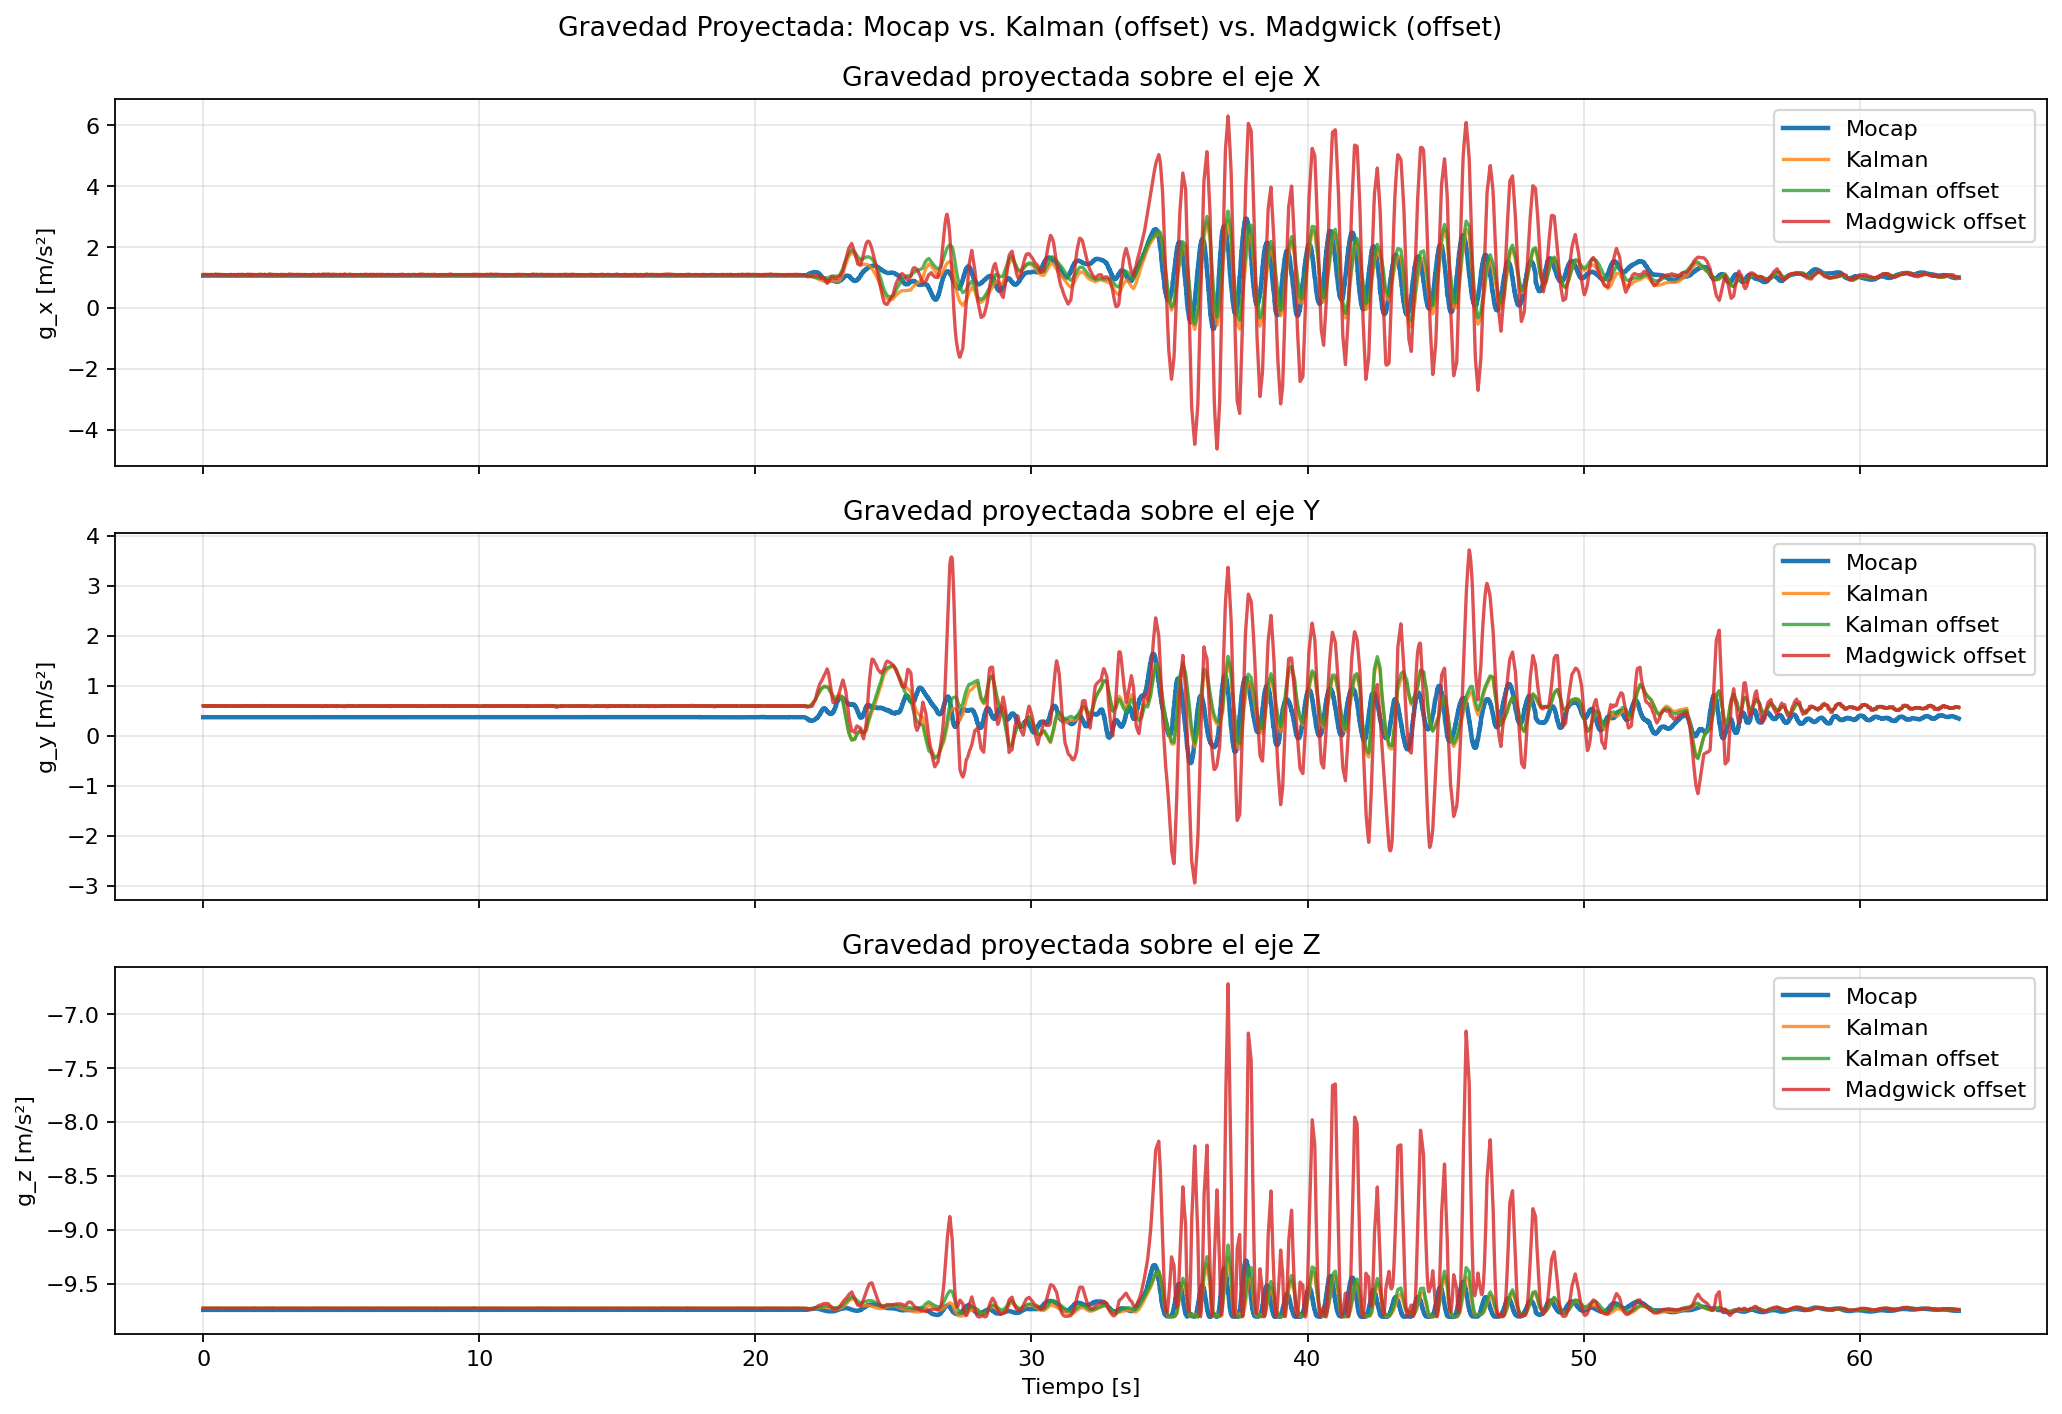

Data behind this chart, as committed beside it:
timestamp, mocap_gx, mocap_gy, mocap_gz, kalman_gx, kalman_gy, kalman_gz, kalman_offset_gx, kalman_offset_gy, kalman_offset_gz, madgwick_offset_gx, madgwick_offset_gy, madgwick_offset_gz
0.000000, 1.066, 0.3746, -9.745, 1.099, 0.6018, -9.73, 1.099, 0.6018, -9.73, 1.099, 0.6018, -9.73
0.003158, 1.066, 0.3746, -9.745, 1.099, 0.6018, -9.73, 1.099, 0.6018, -9.73, 1.103, 0.5964, -9.73
0.006315, 1.066, 0.3749, -9.745, 1.099, 0.6017, -9.73, 1.099, 0.6017, -9.73, 1.099, 0.6019, -9.73
0.009473, 1.066, 0.3749, -9.745, 1.099, 0.6017, -9.73, 1.099, 0.6017, -9.73, 1.103, 0.5965, -9.73
0.01263, 1.065, 0.3756, -9.745, 1.099, 0.6017, -9.73, 1.099, 0.6017, -9.73, 1.099, 0.602, -9.73
0.01579, 1.065, 0.3756, -9.745, 1.099, 0.6017, -9.73, 1.099, 0.6017, -9.73, 1.103, 0.5966, -9.73
0.01895, 1.066, 0.3751, -9.745, 1.099, 0.6016, -9.73, 1.099, 0.6016, -9.73, 1.099, 0.6021, -9.73
0.0221, 1.066, 0.3751, -9.745, 1.099, 0.6016, -9.73, 1.099, 0.6016, -9.73, 1.103, 0.5967, -9.73
0.02526, 1.066, 0.3751, -9.745, 1.099, 0.6016, -9.73, 1.099, 0.6016, -9.73, 1.099, 0.6022, -9.73
0.02842, 1.066, 0.3751, -9.745, 1.099, 0.6016, -9.73, 1.099, 0.6016, -9.73, 1.102, 0.5968, -9.73
0.03158, 1.066, 0.3744, -9.745, 1.099, 0.6015, -9.73, 1.099, 0.6015, -9.73, 1.099, 0.6023, -9.73
0.03473, 1.066, 0.3744, -9.745, 1.099, 0.6015, -9.73, 1.099, 0.6015, -9.73, 1.102, 0.5969, -9.73
0.03789, 1.066, 0.3744, -9.745, 1.099, 0.6015, -9.73, 1.099, 0.6015, -9.73, 1.099, 0.6023, -9.73
0.04105, 1.066, 0.3742, -9.745, 1.099, 0.6015, -9.73, 1.099, 0.6015, -9.73, 1.102, 0.597, -9.73
0.04421, 1.066, 0.3742, -9.745, 1.099, 0.6014, -9.73, 1.099, 0.6014, -9.73, 1.099, 0.6024, -9.73
0.04736, 1.066, 0.3742, -9.745, 1.099, 0.6014, -9.73, 1.099, 0.6014, -9.73, 1.102, 0.5971, -9.73
0.05052, 1.066, 0.3746, -9.745, 1.099, 0.6014, -9.73, 1.099, 0.6014, -9.73, 1.099, 0.6025, -9.73
0.05368, 1.066, 0.3746, -9.745, 1.099, 0.6014, -9.73, 1.099, 0.6014, -9.73, 1.102, 0.5972, -9.73
0.05684, 1.066, 0.3744, -9.745, 1.099, 0.6013, -9.73, 1.099, 0.6013, -9.73, 1.099, 0.6027, -9.73
0.05999, 1.066, 0.3744, -9.745, 1.099, 0.6013, -9.73, 1.099, 0.6013, -9.73, 1.102, 0.5973, -9.73
0.06315, 1.066, 0.3744, -9.745, 1.099, 0.6012, -9.73, 1.099, 0.6012, -9.73, 1.097, 0.5933, -9.73
0.06631, 1.066, 0.3744, -9.745, 1.099, 0.6011, -9.73, 1.099, 0.6011, -9.73, 1.103, 0.591, -9.73
0.06947, 1.066, 0.3744, -9.745, 1.099, 0.601, -9.73, 1.099, 0.601, -9.73, 1.097, 0.5934, -9.73
0.07262, 1.066, 0.3744, -9.745, 1.099, 0.6009, -9.73, 1.099, 0.6009, -9.73, 1.103, 0.5913, -9.73
0.07578, 1.065, 0.3753, -9.745, 1.099, 0.6008, -9.73, 1.099, 0.6008, -9.73, 1.097, 0.5935, -9.73
0.07894, 1.065, 0.3753, -9.745, 1.099, 0.6007, -9.73, 1.099, 0.6007, -9.73, 1.103, 0.5915, -9.73
0.0821, 1.065, 0.3753, -9.745, 1.099, 0.6006, -9.73, 1.099, 0.6006, -9.73, 1.096, 0.5935, -9.73
0.08525, 1.065, 0.3753, -9.745, 1.099, 0.6005, -9.73, 1.099, 0.6005, -9.73, 1.102, 0.5916, -9.73
0.08841, 1.065, 0.3753, -9.745, 1.098, 0.6004, -9.73, 1.098, 0.6004, -9.73, 1.096, 0.5936, -9.73
0.09157, 1.066, 0.3745, -9.745, 1.098, 0.6004, -9.73, 1.098, 0.6004, -9.73, 1.102, 0.5917, -9.73
0.09473, 1.066, 0.3745, -9.745, 1.098, 0.6002, -9.73, 1.098, 0.6002, -9.73, 1.096, 0.592, -9.731
0.09788, 1.066, 0.3745, -9.745, 1.098, 0.6001, -9.73, 1.098, 0.6001, -9.73, 1.102, 0.5917, -9.73
0.101, 1.066, 0.3746, -9.745, 1.098, 0.6, -9.73, 1.098, 0.6, -9.73, 1.096, 0.5921, -9.731
0.1042, 1.066, 0.3746, -9.745, 1.098, 0.6, -9.73, 1.098, 0.6, -9.73, 1.101, 0.5949, -9.73
0.1074, 1.066, 0.3746, -9.745, 1.098, 0.5999, -9.73, 1.098, 0.5999, -9.73, 1.096, 0.5918, -9.731
0.1105, 1.066, 0.3746, -9.745, 1.098, 0.5999, -9.73, 1.098, 0.5999, -9.73, 1.101, 0.5949, -9.73
0.1137, 1.066, 0.3742, -9.745, 1.098, 0.5998, -9.73, 1.098, 0.5998, -9.73, 1.096, 0.5916, -9.731
0.1168, 1.066, 0.3742, -9.745, 1.098, 0.5998, -9.73, 1.098, 0.5998, -9.73, 1.101, 0.5949, -9.73
0.12, 1.066, 0.3742, -9.745, 1.098, 0.5997, -9.73, 1.098, 0.5997, -9.73, 1.096, 0.5913, -9.731
0.1231, 1.065, 0.3752, -9.745, 1.098, 0.5997, -9.73, 1.098, 0.5997, -9.73, 1.101, 0.5949, -9.73
0.1263, 1.065, 0.3752, -9.745, 1.098, 0.5996, -9.73, 1.098, 0.5996, -9.73, 1.096, 0.591, -9.731
0.1295, 1.066, 0.3747, -9.745, 1.098, 0.5995, -9.73, 1.098, 0.5995, -9.73, 1.101, 0.5949, -9.73
0.1326, 1.066, 0.3747, -9.745, 1.098, 0.5995, -9.73, 1.098, 0.5995, -9.73, 1.096, 0.5907, -9.731
0.1358, 1.066, 0.3747, -9.745, 1.098, 0.5994, -9.73, 1.098, 0.5994, -9.73, 1.101, 0.5949, -9.73
0.1389, 1.066, 0.3747, -9.745, 1.098, 0.5994, -9.73, 1.098, 0.5994, -9.73, 1.096, 0.5904, -9.731
0.1421, 1.065, 0.376, -9.745, 1.098, 0.5994, -9.73, 1.098, 0.5994, -9.73, 1.101, 0.5949, -9.73
0.1452, 1.065, 0.376, -9.745, 1.098, 0.5993, -9.73, 1.098, 0.5993, -9.73, 1.097, 0.59, -9.731
0.1484, 1.066, 0.3747, -9.745, 1.098, 0.5993, -9.73, 1.098, 0.5993, -9.73, 1.101, 0.595, -9.73
0.1516, 1.066, 0.3747, -9.745, 1.098, 0.5992, -9.73, 1.098, 0.5992, -9.73, 1.097, 0.5897, -9.731
0.1547, 1.066, 0.3746, -9.745, 1.098, 0.5992, -9.73, 1.098, 0.5992, -9.73, 1.1, 0.595, -9.73
0.1579, 1.066, 0.3746, -9.745, 1.098, 0.5991, -9.73, 1.098, 0.5991, -9.73, 1.097, 0.5894, -9.731
0.161, 1.066, 0.3746, -9.745, 1.098, 0.5991, -9.73, 1.098, 0.5991, -9.73, 1.1, 0.595, -9.73
0.1642, 1.066, 0.3746, -9.745, 1.098, 0.599, -9.73, 1.098, 0.599, -9.73, 1.098, 0.5892, -9.731
0.1674, 1.065, 0.3765, -9.745, 1.098, 0.599, -9.73, 1.098, 0.599, -9.73, 1.1, 0.5951, -9.73
0.1705, 1.065, 0.3765, -9.745, 1.098, 0.5989, -9.73, 1.098, 0.5989, -9.73, 1.098, 0.589, -9.731
0.1737, 1.065, 0.3748, -9.745, 1.098, 0.5989, -9.73, 1.098, 0.5989, -9.73, 1.1, 0.5951, -9.73
0.1768, 1.065, 0.3748, -9.745, 1.098, 0.5989, -9.73, 1.098, 0.5989, -9.73, 1.099, 0.5889, -9.73
0.18, 1.065, 0.3748, -9.745, 1.098, 0.5989, -9.73, 1.098, 0.5989, -9.73, 1.102, 0.5946, -9.73
0.1831, 1.065, 0.3748, -9.745, 1.098, 0.5989, -9.73, 1.098, 0.5989, -9.73, 1.1, 0.6009, -9.73
0.1863, 1.065, 0.3748, -9.745, 1.098, 0.5989, -9.73, 1.098, 0.5989, -9.73, 1.102, 0.5947, -9.73
... 20,079 more rows
